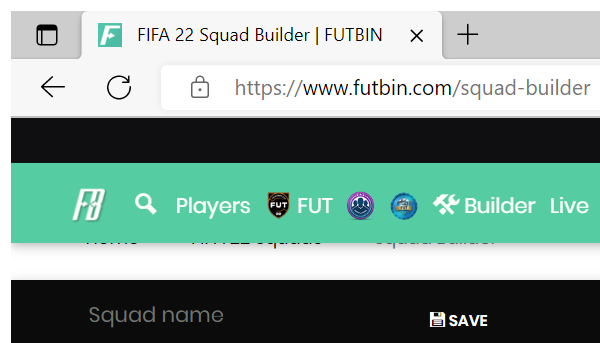
Task: Project that selects the best 11 from Futbin best 11, then sends a link that takes you to the selected team's page. The link is sent via email.
Workflow: Futbin_SelectPlayerForPosition

Step 1: Attach Edge browser on squad builder page in window 'FIFA 22 Squad Builder | FUTBIN' (msedge.exe)

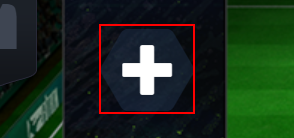
Step 2: click on the text

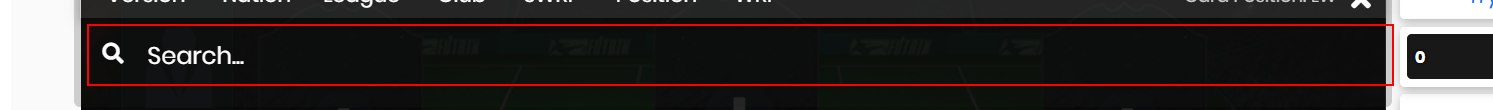
Step 3: type [thePlayerName] into the text box 'searcharea'

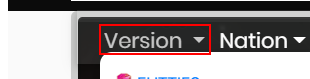
Step 4: click on the link

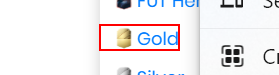
Step 5: click on the link 'Gold                      *'

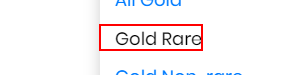
Step 6: click on the link 'Gold Rare  *'

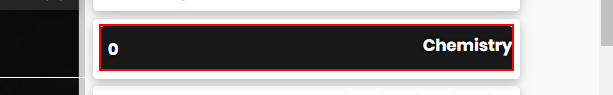
Step 7: click on the element

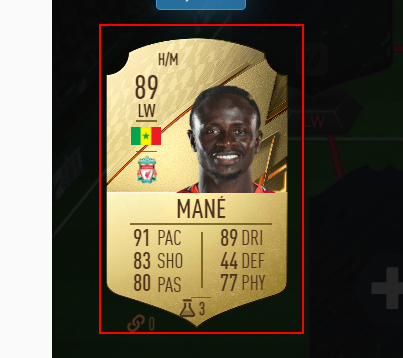
Step 8: click on the element